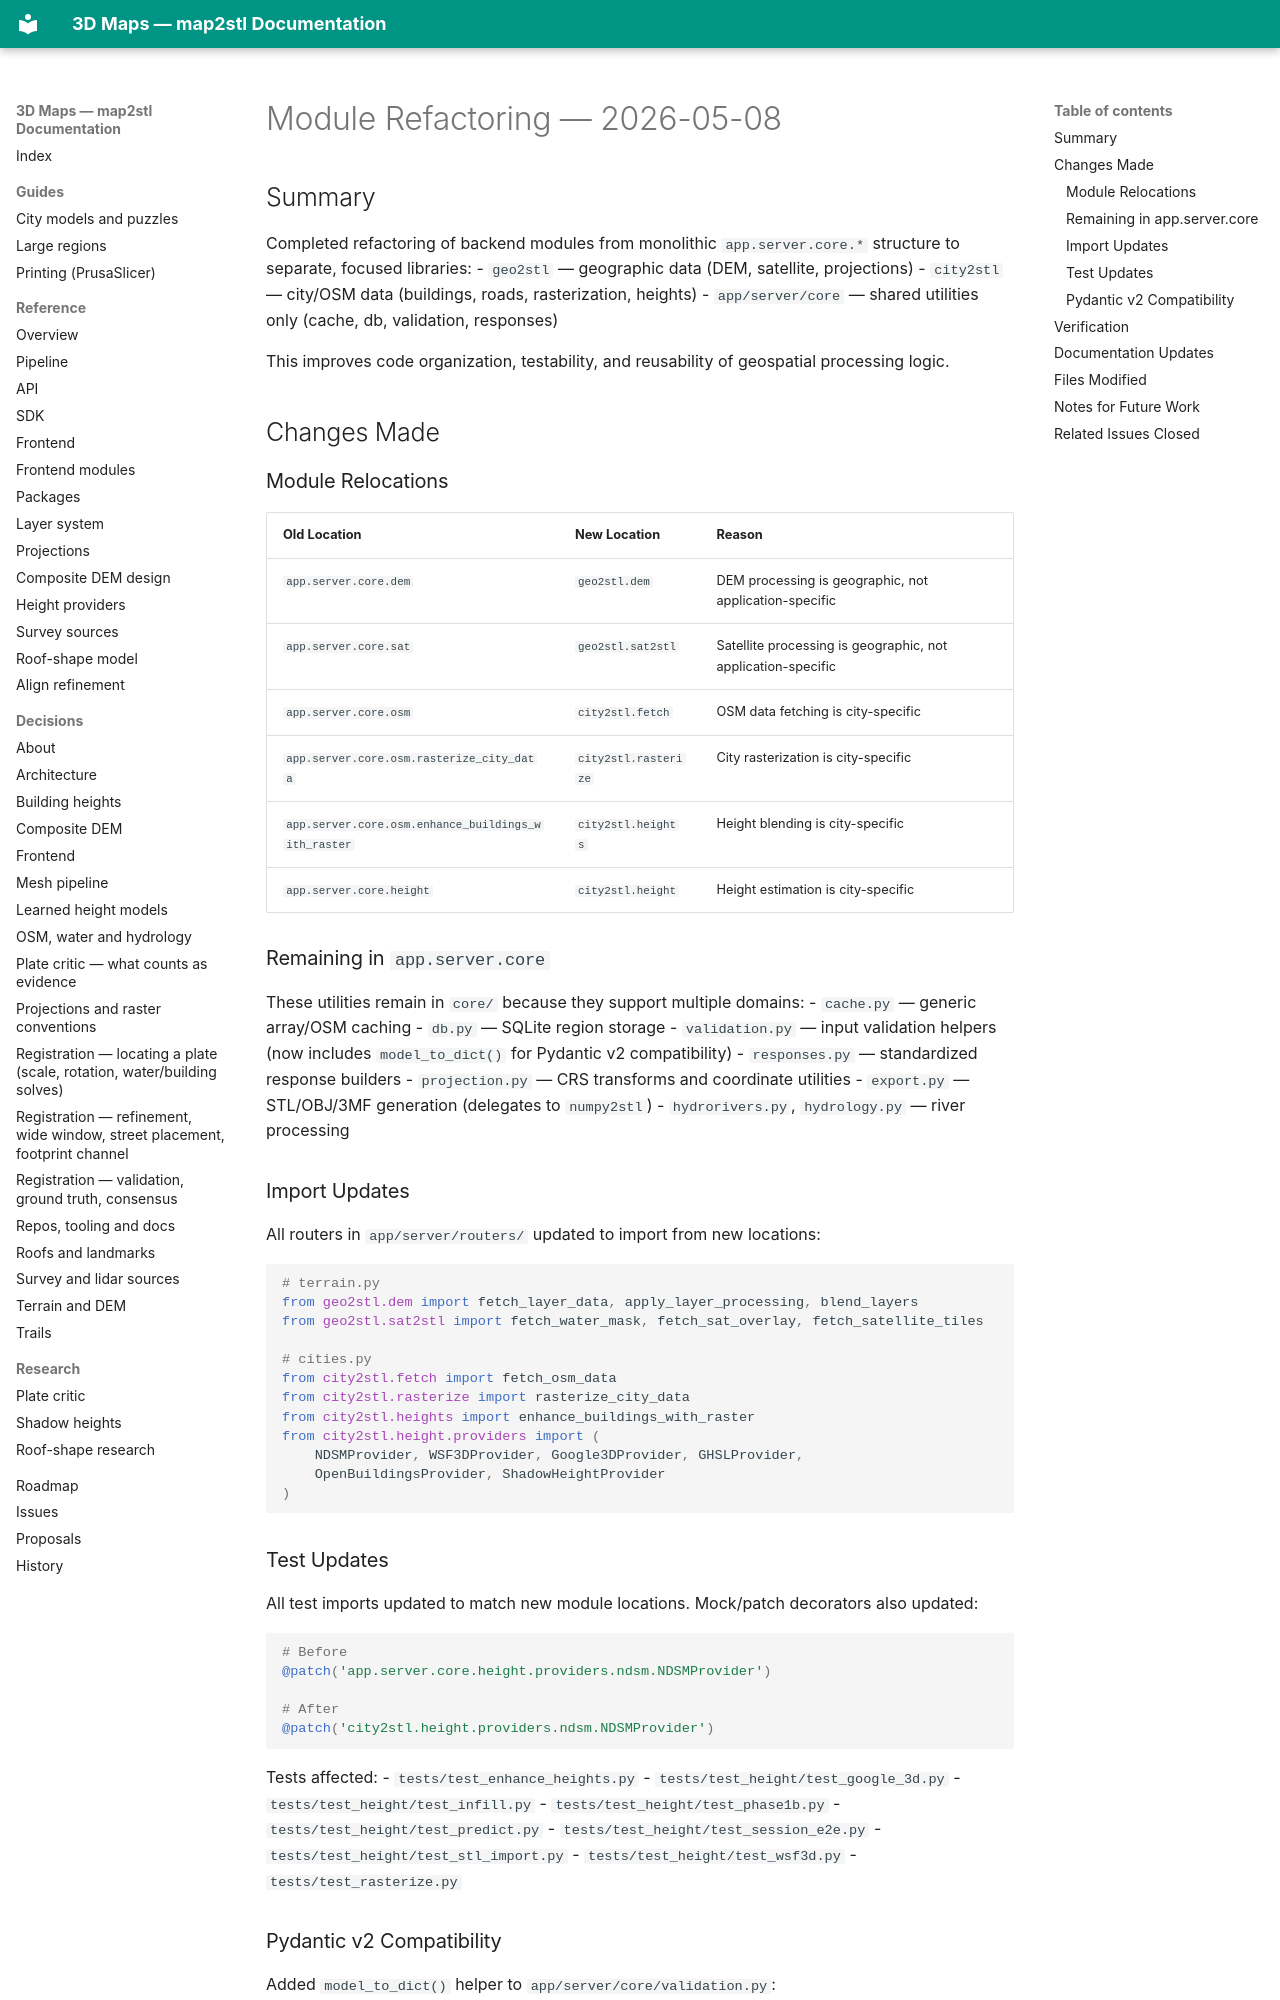

repository: EdgarCardenasDeLaHoz/map2stl · page: history/refactors/REFACTORING-2026-05-08/index.html · generator: mkdocs

# Module Refactoring — 2026-05-08

## Summary

Completed refactoring of backend modules from monolithic `app.server.core.*` structure to separate, focused libraries:
- `geo2stl` — geographic data (DEM, satellite, projections)
- `city2stl` — city/OSM data (buildings, roads, rasterization, heights)
- `app/server/core` — shared utilities only (cache, db, validation, responses)

This improves code organization, testability, and reusability of geospatial processing logic.

## Changes Made

### Module Relocations

| Old Location | New Location | Reason |
|---|---|---|
| `app.server.core.dem` | `geo2stl.dem` | DEM processing is geographic, not application-specific |
| `app.server.core.sat` | `geo2stl.sat2stl` | Satellite processing is geographic, not application-specific |
| `app.server.core.osm` | `city2stl.fetch` | OSM data fetching is city-specific |
| `app.server.core.osm.rasterize_city_data` | `city2stl.rasterize` | City rasterization is city-specific |
| `app.server.core.osm.enhance_buildings_with_raster` | `city2stl.heights` | Height blending is city-specific |
| `app.server.core.height` | `city2stl.height` | Height estimation is city-specific |

### Remaining in `app.server.core`

These utilities remain in `core/` because they support multiple domains:
- `cache.py` — generic array/OSM caching
- `db.py` — SQLite region storage
- `validation.py` — input validation helpers (now includes `model_to_dict()` for Pydantic v2 compatibility)
- `responses.py` — standardized response builders
- `projection.py` — CRS transforms and coordinate utilities
- `export.py` — STL/OBJ/3MF generation (delegates to `numpy2stl`)
- `hydrorivers.py`, `hydrology.py` — river processing

### Import Updates

All routers in `app/server/routers/` updated to import from new locations:

```python
# terrain.py
from geo2stl.dem import fetch_layer_data, apply_layer_processing, blend_layers
from geo2stl.sat2stl import fetch_water_mask, fetch_sat_overlay, fetch_satellite_tiles

# cities.py
from city2stl.fetch import fetch_osm_data
from city2stl.rasterize import rasterize_city_data
from city2stl.heights import enhance_buildings_with_raster
from city2stl.height.providers import (
    NDSMProvider, WSF3DProvider, Google3DProvider, GHSLProvider, 
    OpenBuildingsProvider, ShadowHeightProvider
)
```

### Test Updates

All test imports updated to match new module locations. Mock/patch decorators also updated:

```python
# Before
@patch('app.server.core.height.providers.ndsm.NDSMProvider')

# After
@patch('city2stl.height.providers.ndsm.NDSMProvider')
```

Tests affected:
- `tests/test_enhance_heights.py`
- `tests/test_height/test_google_3d.py`
- `tests/test_height/test_infill.py`
- `tests/test_height/test_phase1b.py`
- `tests/test_height/test_predict.py`
- `tests/test_height/test_session_e2e.py`
- `tests/test_height/test_stl_import.py`
- `tests/test_height/test_wsf3d.py`
- `tests/test_rasterize.py`
